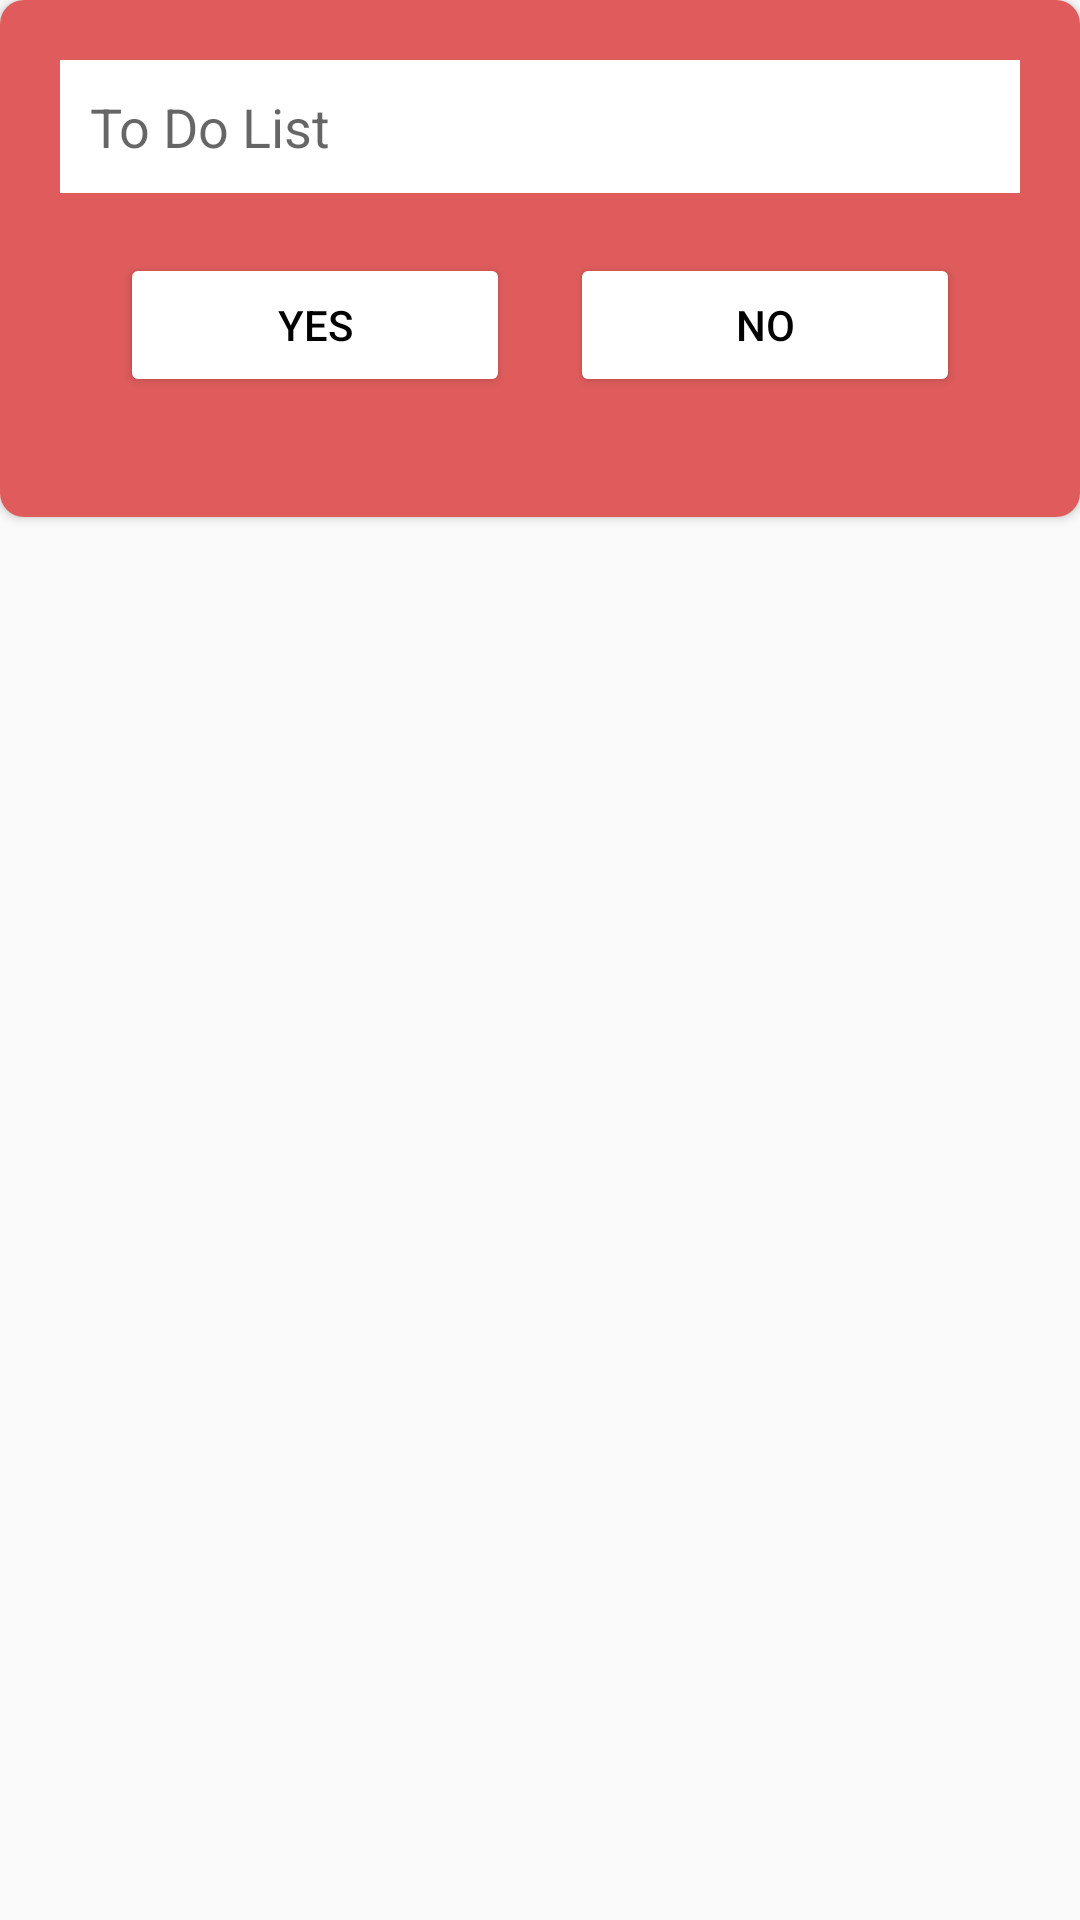

Layout XML and referenced resources for this Android screen:
<!-- AndroidManifest.xml: application theme Theme.CountDownTimer -->
<!-- res/layout/dialog_edit.xml -->
<?xml version="1.0" encoding="utf-8"?>
<RelativeLayout xmlns:android="http://schemas.android.com/apk/res/android"
    android:layout_width="match_parent"
    android:layout_height="match_parent"
    xmlns:app="http://schemas.android.com/apk/res-auto">

    <androidx.cardview.widget.CardView
        android:layout_width="match_parent"
        android:layout_height="wrap_content"
        app:cardCornerRadius="8dp">

        <LinearLayout
            android:layout_width="match_parent"
            android:layout_height="wrap_content"
            android:orientation="vertical"
            android:padding="20sp"
            android:background="@color/FloatButton">

            <EditText
                android:id="@+id/edt_edit"
                android:layout_width="match_parent"
                android:layout_height="wrap_content"
                android:background="@color/white"
                android:hint="@string/app_name"
                android:padding="10sp"/>

            <LinearLayout
                android:padding="20sp"
                android:layout_width="match_parent"
                android:layout_height="wrap_content"
                android:orientation="horizontal"
                android:weightSum="10">

                <Button
                    android:layout_width="0dp"
                    android:layout_height="wrap_content"
                    android:text="YES"
                    android:id="@+id/btn_yes"
                    android:layout_weight="5"
                    android:layout_marginRight="20sp"
                    android:backgroundTint="#FFFFFF"
                    android:textColor="@color/black"/>

                <Button
                    android:layout_width="0dp"
                    android:layout_height="wrap_content"
                    android:id="@+id/btn_no"
                    android:text="no"
                    android:layout_weight="5"
                    android:backgroundTint="#FFFFFF"
                    android:textColor="@color/black"/>
            </LinearLayout>


        </LinearLayout>
    </androidx.cardview.widget.CardView>

</RelativeLayout>
<!-- resources referenced by this layout -->
<resources>
  <color name="FloatButton">#ABD10D0D</color>
  <color name="black">#FF000000</color>
  <color name="white">#FFFFFFFF</color>
  <string name="app_name">To Do List</string>
  <style name="Theme.CountDownTimer" parent="Theme.AppCompat.DayNight.NoActionBar">
          
          <item name="colorPrimary">@color/purple_500</item>
          <item name="colorPrimaryVariant">@color/purple_700</item>
          <item name="colorOnPrimary">#FFFCFC</item>
          
          <item name="colorSecondary">@color/teal_200</item>
          <item name="colorSecondaryVariant">@color/teal_700</item>
          <item name="colorOnSecondary">@color/black</item>
          
          <item name="android:statusBarColor" tools:targetApi="l">?attr/colorPrimaryVariant</item>
          
      </style>
  <color name="purple_500">#FF6200EE</color>
  <color name="purple_700">#FF3700B3</color>
  <color name="teal_200">#FF03DAC5</color>
  <color name="teal_700">#FF018786</color>
</resources>
